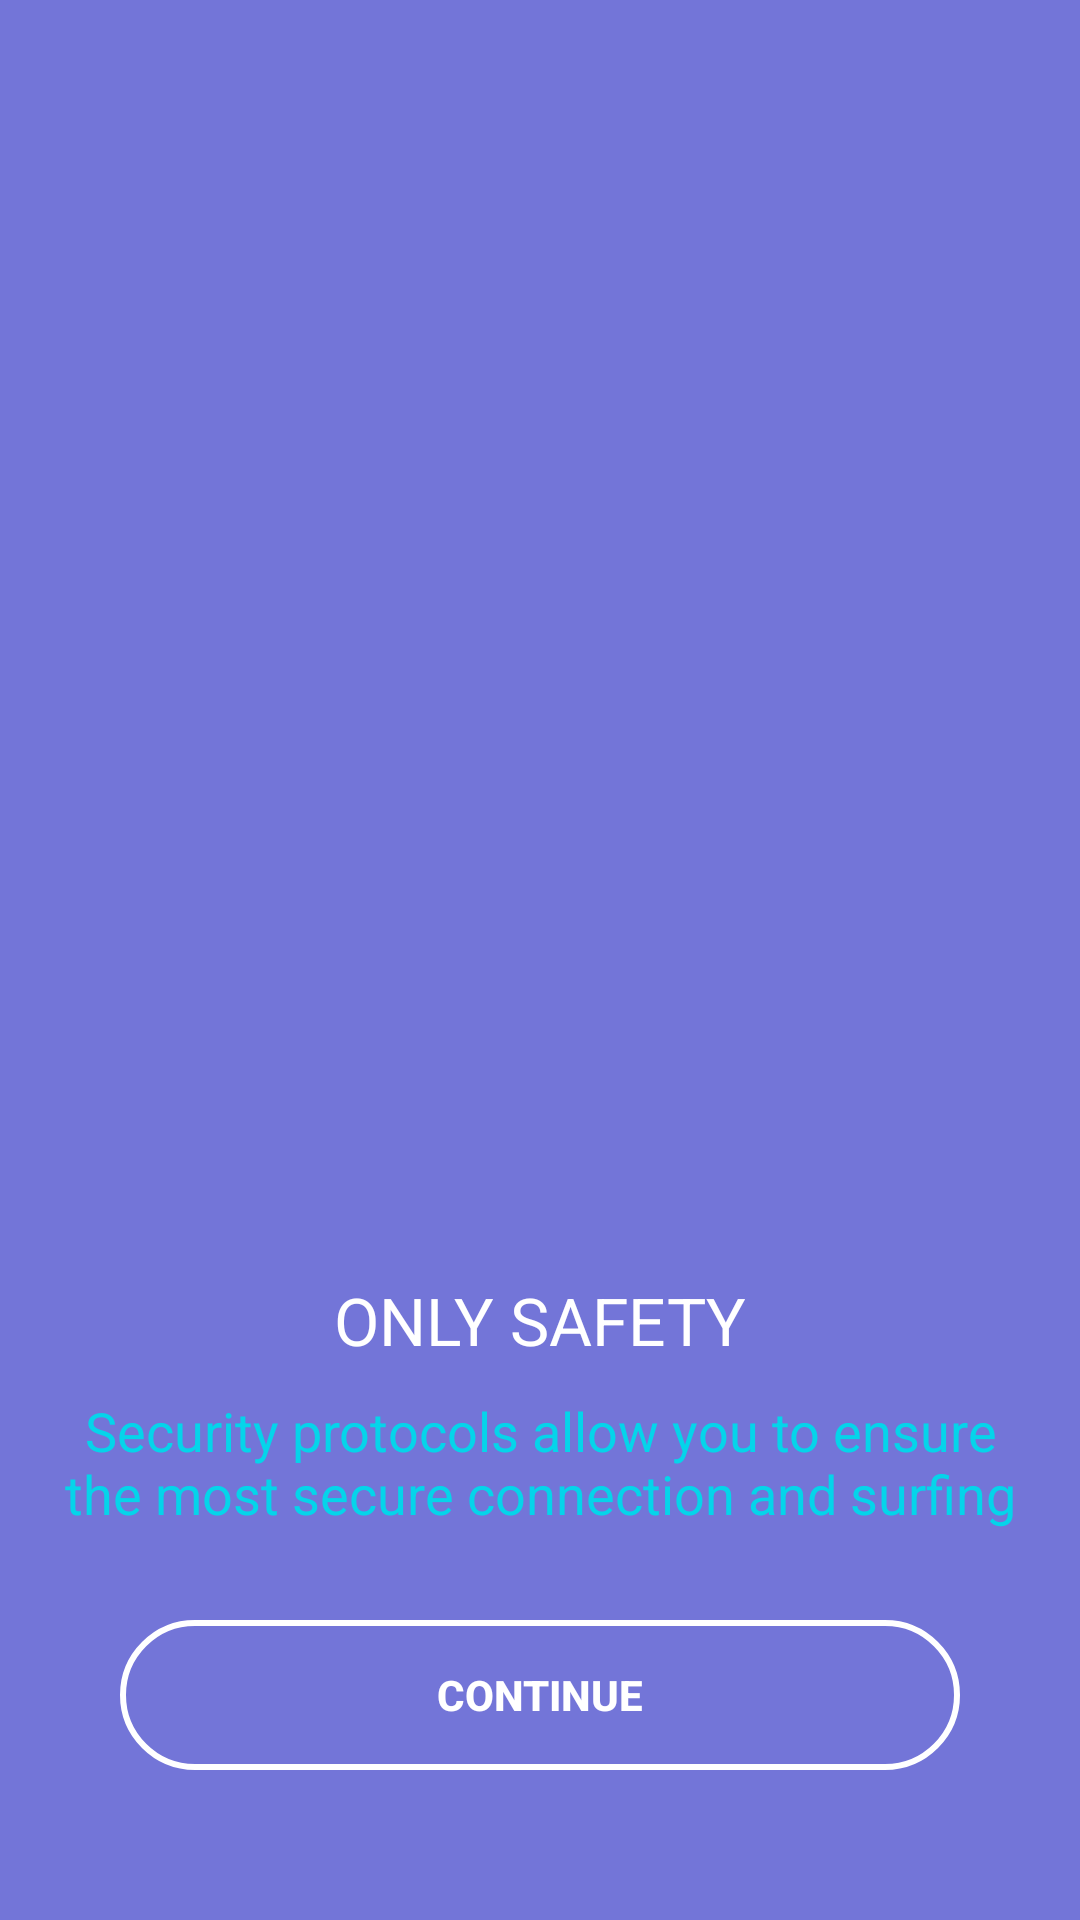

Produce the Android XML layout that renders to this screen, including the resource entries it uses.
<!-- AndroidManifest.xml: application theme CustomTheme -->
<!-- res/layout/activity_preroll_third.xml -->
<?xml version="1.0" encoding="utf-8"?>
<androidx.constraintlayout.widget.ConstraintLayout
    xmlns:android="http://schemas.android.com/apk/res/android"
    xmlns:tools="http://schemas.android.com/tools"
    android:layout_width="match_parent"
    android:layout_height="match_parent"
    xmlns:app="http://schemas.android.com/apk/res-auto"
    android:background="@color/base_color">
    <ImageView
        android:id="@+id/image"
        android:layout_width="0dp"
        android:layout_height="0dp"
        android:src="@drawable/preroll_anim_3"
        app:layout_constraintTop_toTopOf="parent"
        app:layout_constraintStart_toStartOf="parent"
        app:layout_constraintEnd_toEndOf="parent"
        app:layout_constraintBottom_toBottomOf="parent"
        android:scaleType="centerCrop"
        />
    <TextView
        android:id="@+id/title"
        android:layout_width="wrap_content"
        android:layout_height="wrap_content"
        android:text="Only safety"
        android:textSize="22sp"
        android:layout_marginBottom="10dp"
        android:textColor="@color/white"
        android:textAllCaps="true"
        app:layout_constraintStart_toStartOf="parent"
        app:layout_constraintEnd_toEndOf="parent"
        app:layout_constraintBottom_toTopOf="@+id/descr"
        tools:ignore="HardcodedText" />
    <TextView
        android:id="@+id/descr"
        android:layout_width="match_parent"
        android:layout_height="wrap_content"
        android:text="Security protocols allow you to ensure the most secure connection and surfing"
        android:textSize="18sp"
        android:layout_marginBottom="30dp"
        android:textColor="@color/blue_color"
        android:layout_marginTop="10dp"
        android:gravity="center"
        android:layout_marginStart="20dp"
        android:layout_marginEnd="20dp"
        app:layout_constraintBottom_toTopOf="@+id/continue_btn"
        tools:ignore="HardcodedText" />
    <Button
        android:id="@+id/continue_btn"
        android:text="Continue"
        android:textStyle="bold"
        android:background="@drawable/button_bg"
        android:layout_width="280dp"
        android:layout_height="50dp"
        app:layout_constraintBottom_toBottomOf="parent"
        app:layout_constraintEnd_toEndOf="parent"
        app:layout_constraintStart_toStartOf="parent"
        android:layout_marginBottom="50dp"
        tools:ignore="HardcodedText" />
</androidx.constraintlayout.widget.ConstraintLayout>
<!-- resources referenced by this layout -->
<resources>
  <color name="base_color">#7375D8</color>
  <color name="blue_color">#05D4EA</color>
  <color name="white">#FFFFFFFF</color>
  <!-- drawable button_bg (drawable) -->
  <?xml version="1.0" encoding="utf-8"?>
  <layer-list
      xmlns:android="http://schemas.android.com/apk/res/android">
      <item>
          <shape android:shape="rectangle">
              <corners
                  android:radius="50dp"
                  />
              <stroke android:width="2dp" android:color="@color/white" />
          </shape>
      </item>
  </layer-list>
  <style name="CustomTheme" parent="Theme.AppCompat.NoActionBar">
          <item name="android:colorBackground">@color/base_color</item>
      </style>
</resources>
